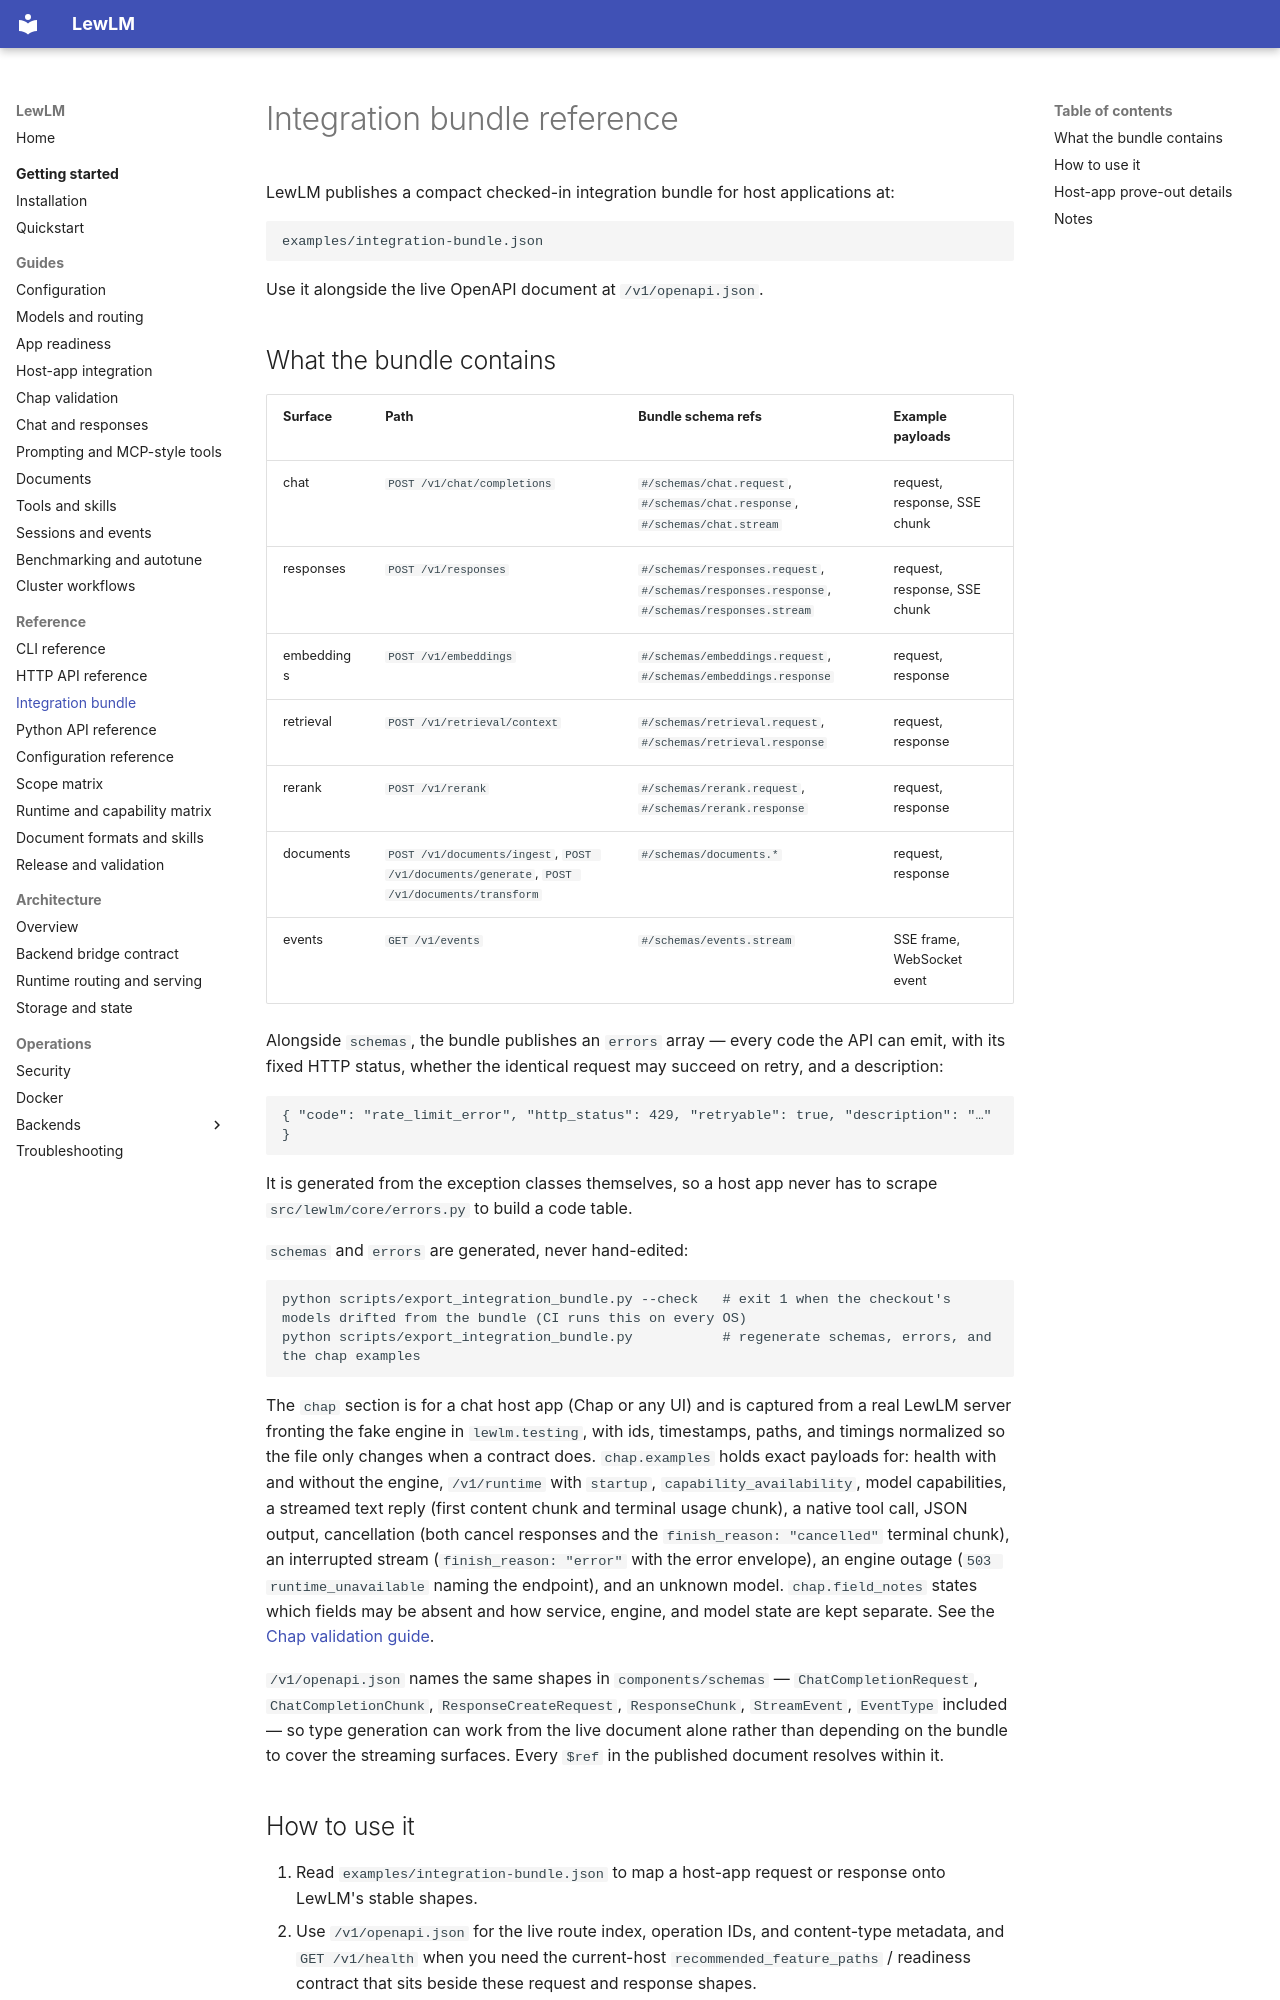

repository: lew-cx/LewLM · page: reference/integration-bundle/index.html · generator: mkdocs

# Integration bundle reference

LewLM publishes a compact checked-in integration bundle for host applications at:

```text
examples/integration-bundle.json
```

Use it alongside the live OpenAPI document at `/v1/openapi.json`.

## What the bundle contains

| Surface | Path | Bundle schema refs | Example payloads |
| --- | --- | --- | --- |
| chat | `POST /v1/chat/completions` | `#/schemas/chat.request`, `#/schemas/chat.response`, `#/schemas/chat.stream` | request, response, SSE chunk |
| responses | `POST /v1/responses` | `#/schemas/responses.request`, `#/schemas/responses.response`, `#/schemas/responses.stream` | request, response, SSE chunk |
| embeddings | `POST /v1/embeddings` | `#/schemas/embeddings.request`, `#/schemas/embeddings.response` | request, response |
| retrieval | `POST /v1/retrieval/context` | `#/schemas/retrieval.request`, `#/schemas/retrieval.response` | request, response |
| rerank | `POST /v1/rerank` | `#/schemas/rerank.request`, `#/schemas/rerank.response` | request, response |
| documents | `POST /v1/documents/ingest`, `POST /v1/documents/generate`, `POST /v1/documents/transform` | `#/schemas/documents.*` | request, response |
| events | `GET /v1/events` | `#/schemas/events.stream` | SSE frame, WebSocket event |

Alongside `schemas`, the bundle publishes an `errors` array — every code the API
can emit, with its fixed HTTP status, whether the identical request may succeed
on retry, and a description:

```json
{ "code": "rate_limit_error", "http_status": 429, "retryable": true, "description": "…" }
```

It is generated from the exception classes themselves, so a host app never has
to scrape `src/lewlm/core/errors.py` to build a code table.

`schemas` and `errors` are generated, never hand-edited:

```bash
python scripts/export_integration_bundle.py --check   # exit 1 when the checkout's models drifted from the bundle (CI runs this on every OS)
python scripts/export_integration_bundle.py           # regenerate schemas, errors, and the chap examples
```

The `chap` section is for a chat host app (Chap or any UI) and is captured
from a real LewLM server fronting the fake engine in `lewlm.testing`, with
ids, timestamps, paths, and timings normalized so the file only changes when
a contract does. `chap.examples` holds exact payloads for: health with and
without the engine, `/v1/runtime` with `startup`, `capability_availability`,
model capabilities, a streamed text reply (first content chunk and terminal
usage chunk), a native tool call, JSON output, cancellation (both cancel
responses and the `finish_reason: "cancelled"` terminal chunk), an
interrupted stream (`finish_reason: "error"` with the error envelope), an
engine outage (`503 runtime_unavailable` naming the endpoint), and an unknown
model. `chap.field_notes` states which fields may be absent and how service,
engine, and model state are kept separate. See the
[Chap validation guide](../guides/chap-validation.md).

`/v1/openapi.json` names the same shapes in `components/schemas` —
`ChatCompletionRequest`, `ChatCompletionChunk`, `ResponseCreateRequest`,
`ResponseChunk`, `StreamEvent`, `EventType` included — so type generation can
work from the live document alone rather than depending on the bundle to cover
the streaming surfaces. Every `$ref` in the published document resolves within
it.
